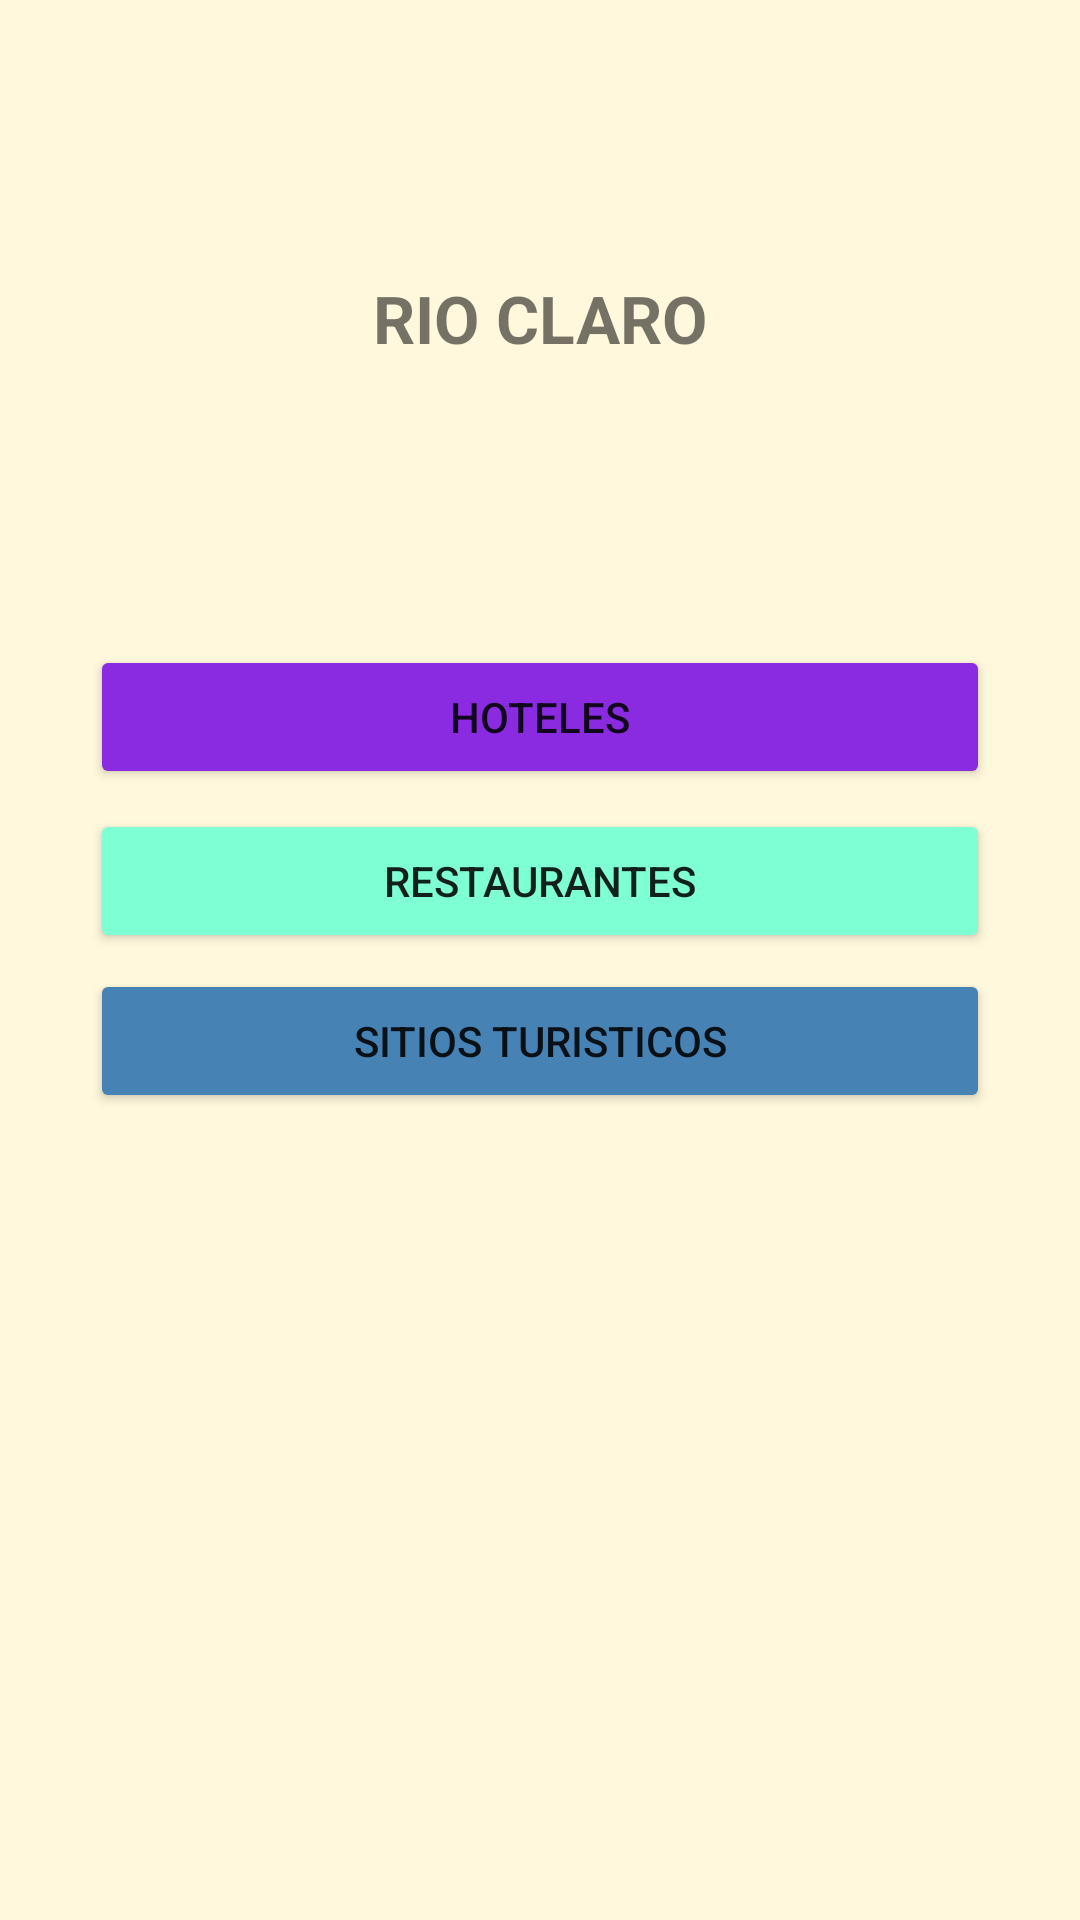

This screen was rendered from an Android layout file. Write that file and the resources it references.
<!-- AndroidManifest.xml: application theme Theme.Turistiandoversion2 -->
<!-- res/layout/activity_home.xml -->
<?xml version="1.0" encoding="utf-8"?>
<androidx.constraintlayout.widget.ConstraintLayout xmlns:android="http://schemas.android.com/apk/res/android"
    xmlns:app="http://schemas.android.com/apk/res-auto"
    xmlns:tools="http://schemas.android.com/tools"
    android:layout_width="match_parent"
    android:layout_height="match_parent"
    android:background="@color/cornsilk"
    tools:context=".Home">

    <ImageView
        android:id="@+id/logo"
        android:src="@drawable/desfiladero"
        app:layout_constraintTop_toTopOf="parent"
        app:layout_constraintStart_toStartOf="parent"
        app:layout_constraintEnd_toEndOf="parent"
        app:layout_constraintBottom_toBottomOf="parent"
        app:layout_constraintVertical_bias="0.1"
        android:layout_width="wrap_content"
        android:layout_height="wrap_content"/>

    <TextView
        android:id="@+id/titulo"
        app:layout_constraintTop_toBottomOf="@id/logo"
        app:layout_constraintStart_toStartOf="parent"
        app:layout_constraintEnd_toEndOf="parent"
        app:layout_constraintBottom_toBottomOf="parent"
        android:text="RIO CLARO"
        android:textStyle="bold"
        android:textSize="22dp"
        app:layout_constraintVertical_bias="0.05"
        android:layout_width="wrap_content"
        android:layout_height="wrap_content"/>

    <Button
        android:id="@+id/botonhoteles"
        android:backgroundTint="@color/blueviolet"
        android:text="HOTELES"
        android:layout_marginHorizontal="30dp"
        android:layout_width="match_parent"
        android:layout_height="wrap_content"
        app:layout_constraintTop_toBottomOf="@+id/titulo"
        app:layout_constraintStart_toStartOf="parent"
        app:layout_constraintEnd_toEndOf="parent"
        app:layout_constraintBottom_toBottomOf="parent"
        app:layout_constraintVertical_bias="0.2"/>

    <Button
        android:id="@+id/botonrestaurantes"
        android:backgroundTint="@color/aquamarine"
        android:text="RESTAURANTES"
        android:layout_marginHorizontal="30dp"
        android:layout_width="match_parent"
        android:layout_height="wrap_content"
        app:layout_constraintTop_toBottomOf="@+id/botonhoteles"
        app:layout_constraintStart_toStartOf="parent"
        app:layout_constraintEnd_toEndOf="parent"
        app:layout_constraintBottom_toBottomOf="parent"
        app:layout_constraintVertical_bias="0.02"/>

    <Button
        android:id="@+id/botonsitios"
        android:backgroundTint="@color/steelblue"
        android:text="SITIOS TURISTICOS"
        android:layout_marginHorizontal="30dp"
        android:layout_width="match_parent"
        android:layout_height="wrap_content"
        app:layout_constraintTop_toBottomOf="@+id/botonrestaurantes"
        app:layout_constraintStart_toStartOf="parent"
        app:layout_constraintEnd_toEndOf="parent"
        app:layout_constraintBottom_toBottomOf="parent"
        app:layout_constraintVertical_bias="0.02"/>

</androidx.constraintlayout.widget.ConstraintLayout>
<!-- resources referenced by this layout -->
<resources>
  <item name="aquamarine" type="color">#7fffd4</item>
  <item name="blueviolet" type="color">#8a2be2</item>
  <item name="cornsilk" type="color">#fff8dc</item>
  <item name="steelblue" type="color">#4682b4</item>
  <style name="Theme.Turistiandoversion2" parent="Theme.MaterialComponents.DayNight.DarkActionBar">
          
          <item name="colorPrimary">@color/purple_500</item>
          <item name="colorPrimaryVariant">@color/purple_700</item>
          <item name="colorOnPrimary">@color/white</item>
          
          <item name="colorSecondary">@color/teal_200</item>
          <item name="colorSecondaryVariant">@color/teal_700</item>
          <item name="colorOnSecondary">@color/black</item>
          
          <item name="android:statusBarColor">?attr/colorPrimaryVariant</item>
          
      </style>
  <color name="purple_500">#FF6200EE</color>
  <color name="purple_700">#FF3700B3</color>
  <color name="white">#FFFFFFFF</color>
  <color name="teal_200">#FF03DAC5</color>
  <color name="teal_700">#FF018786</color>
  <color name="black">#FF000000</color>
</resources>
